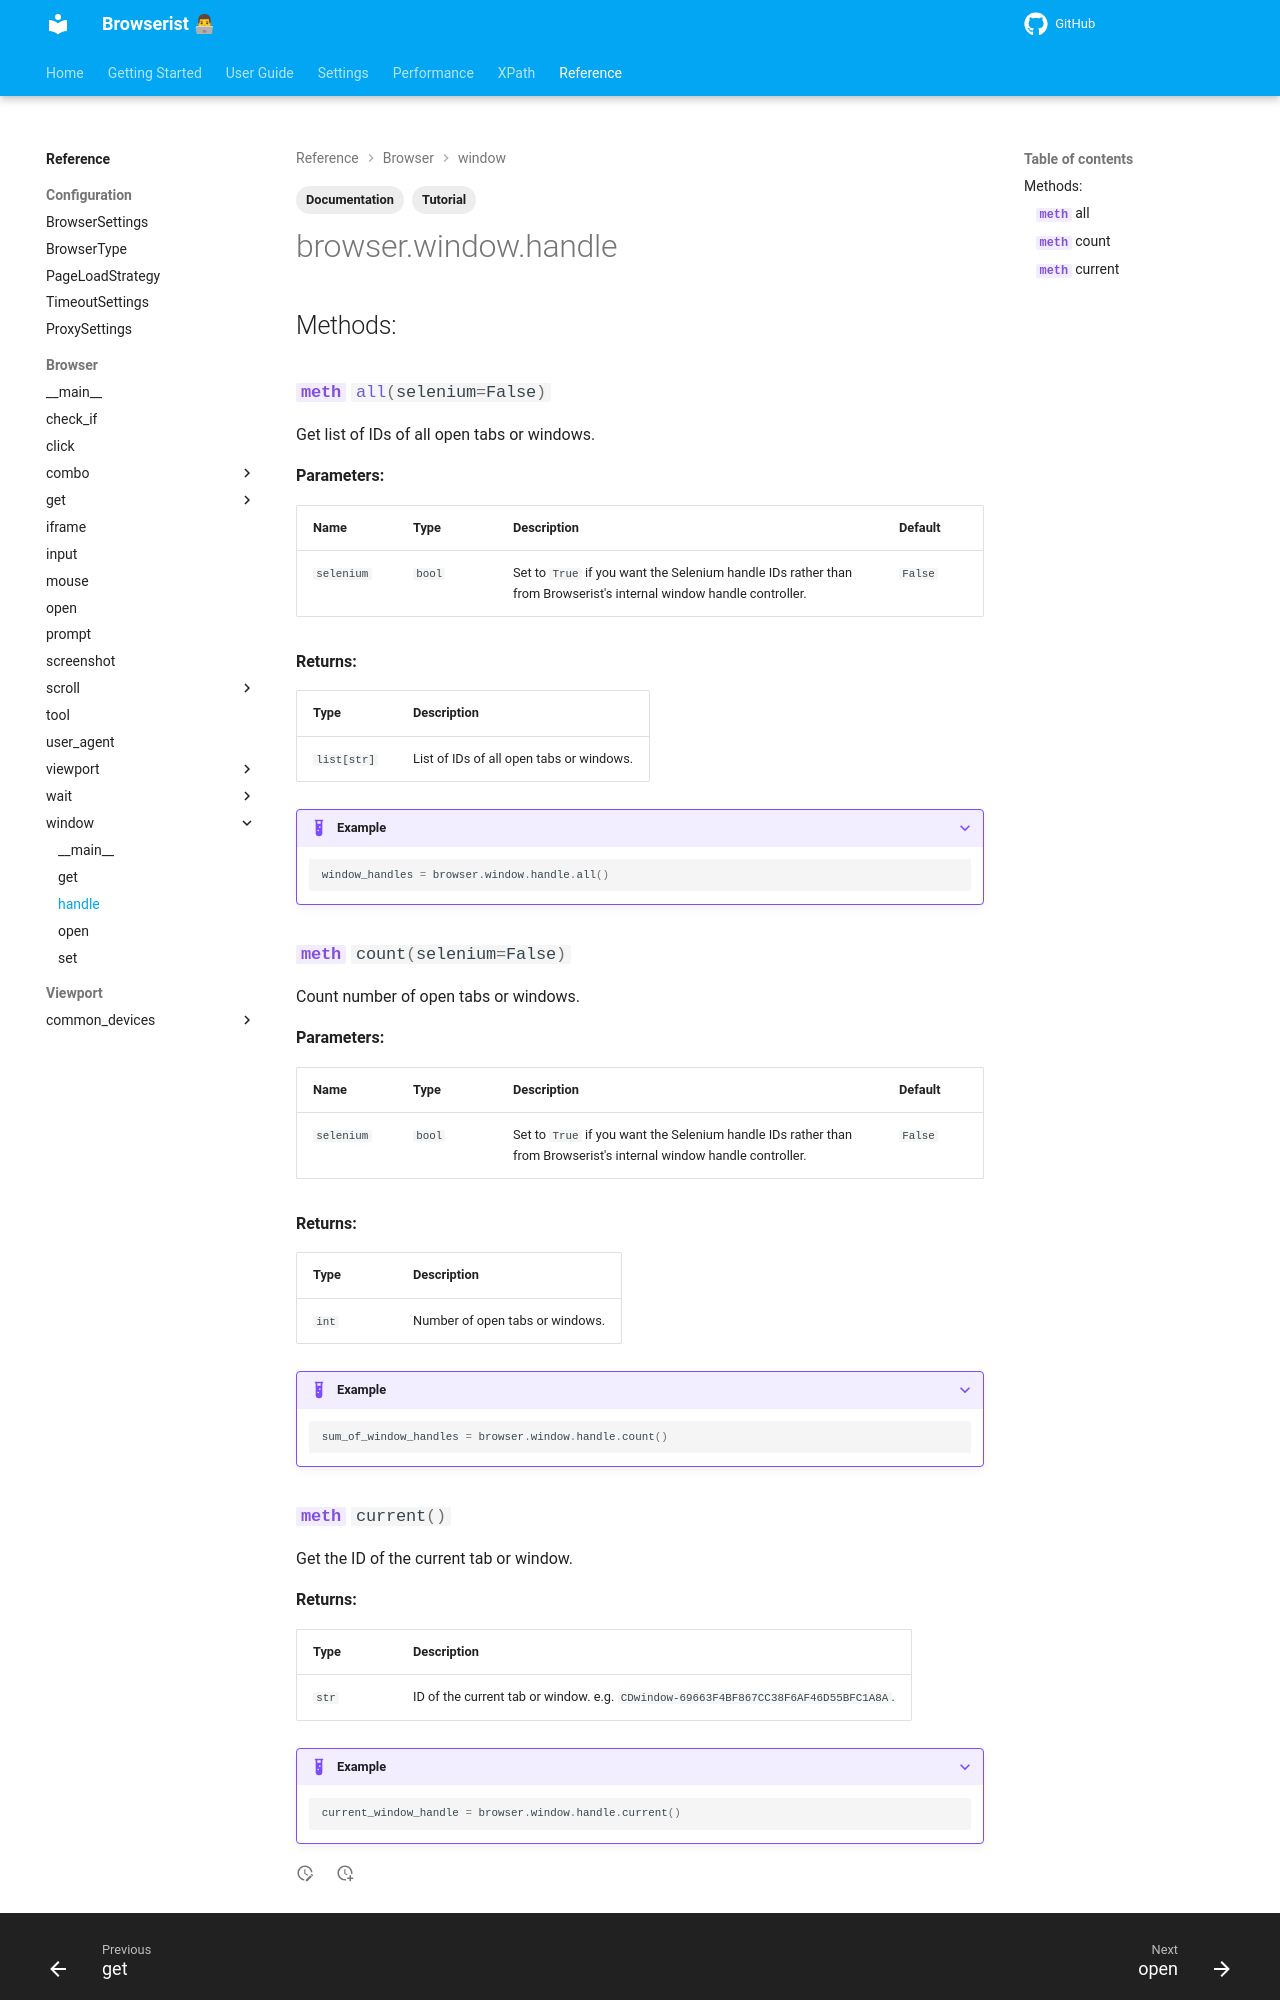

repository: jakob-bagterp/browserist · page: reference/browser/window/handle/index.html · generator: mkdocs

---
title: Documentation of Window Handle Methods
description: Learn how to get window handles in Browserist. Includes code examples for beginners and advanced users for web scraping and browser automation.
tags:
    - Documentation
    - Tutorial
---
